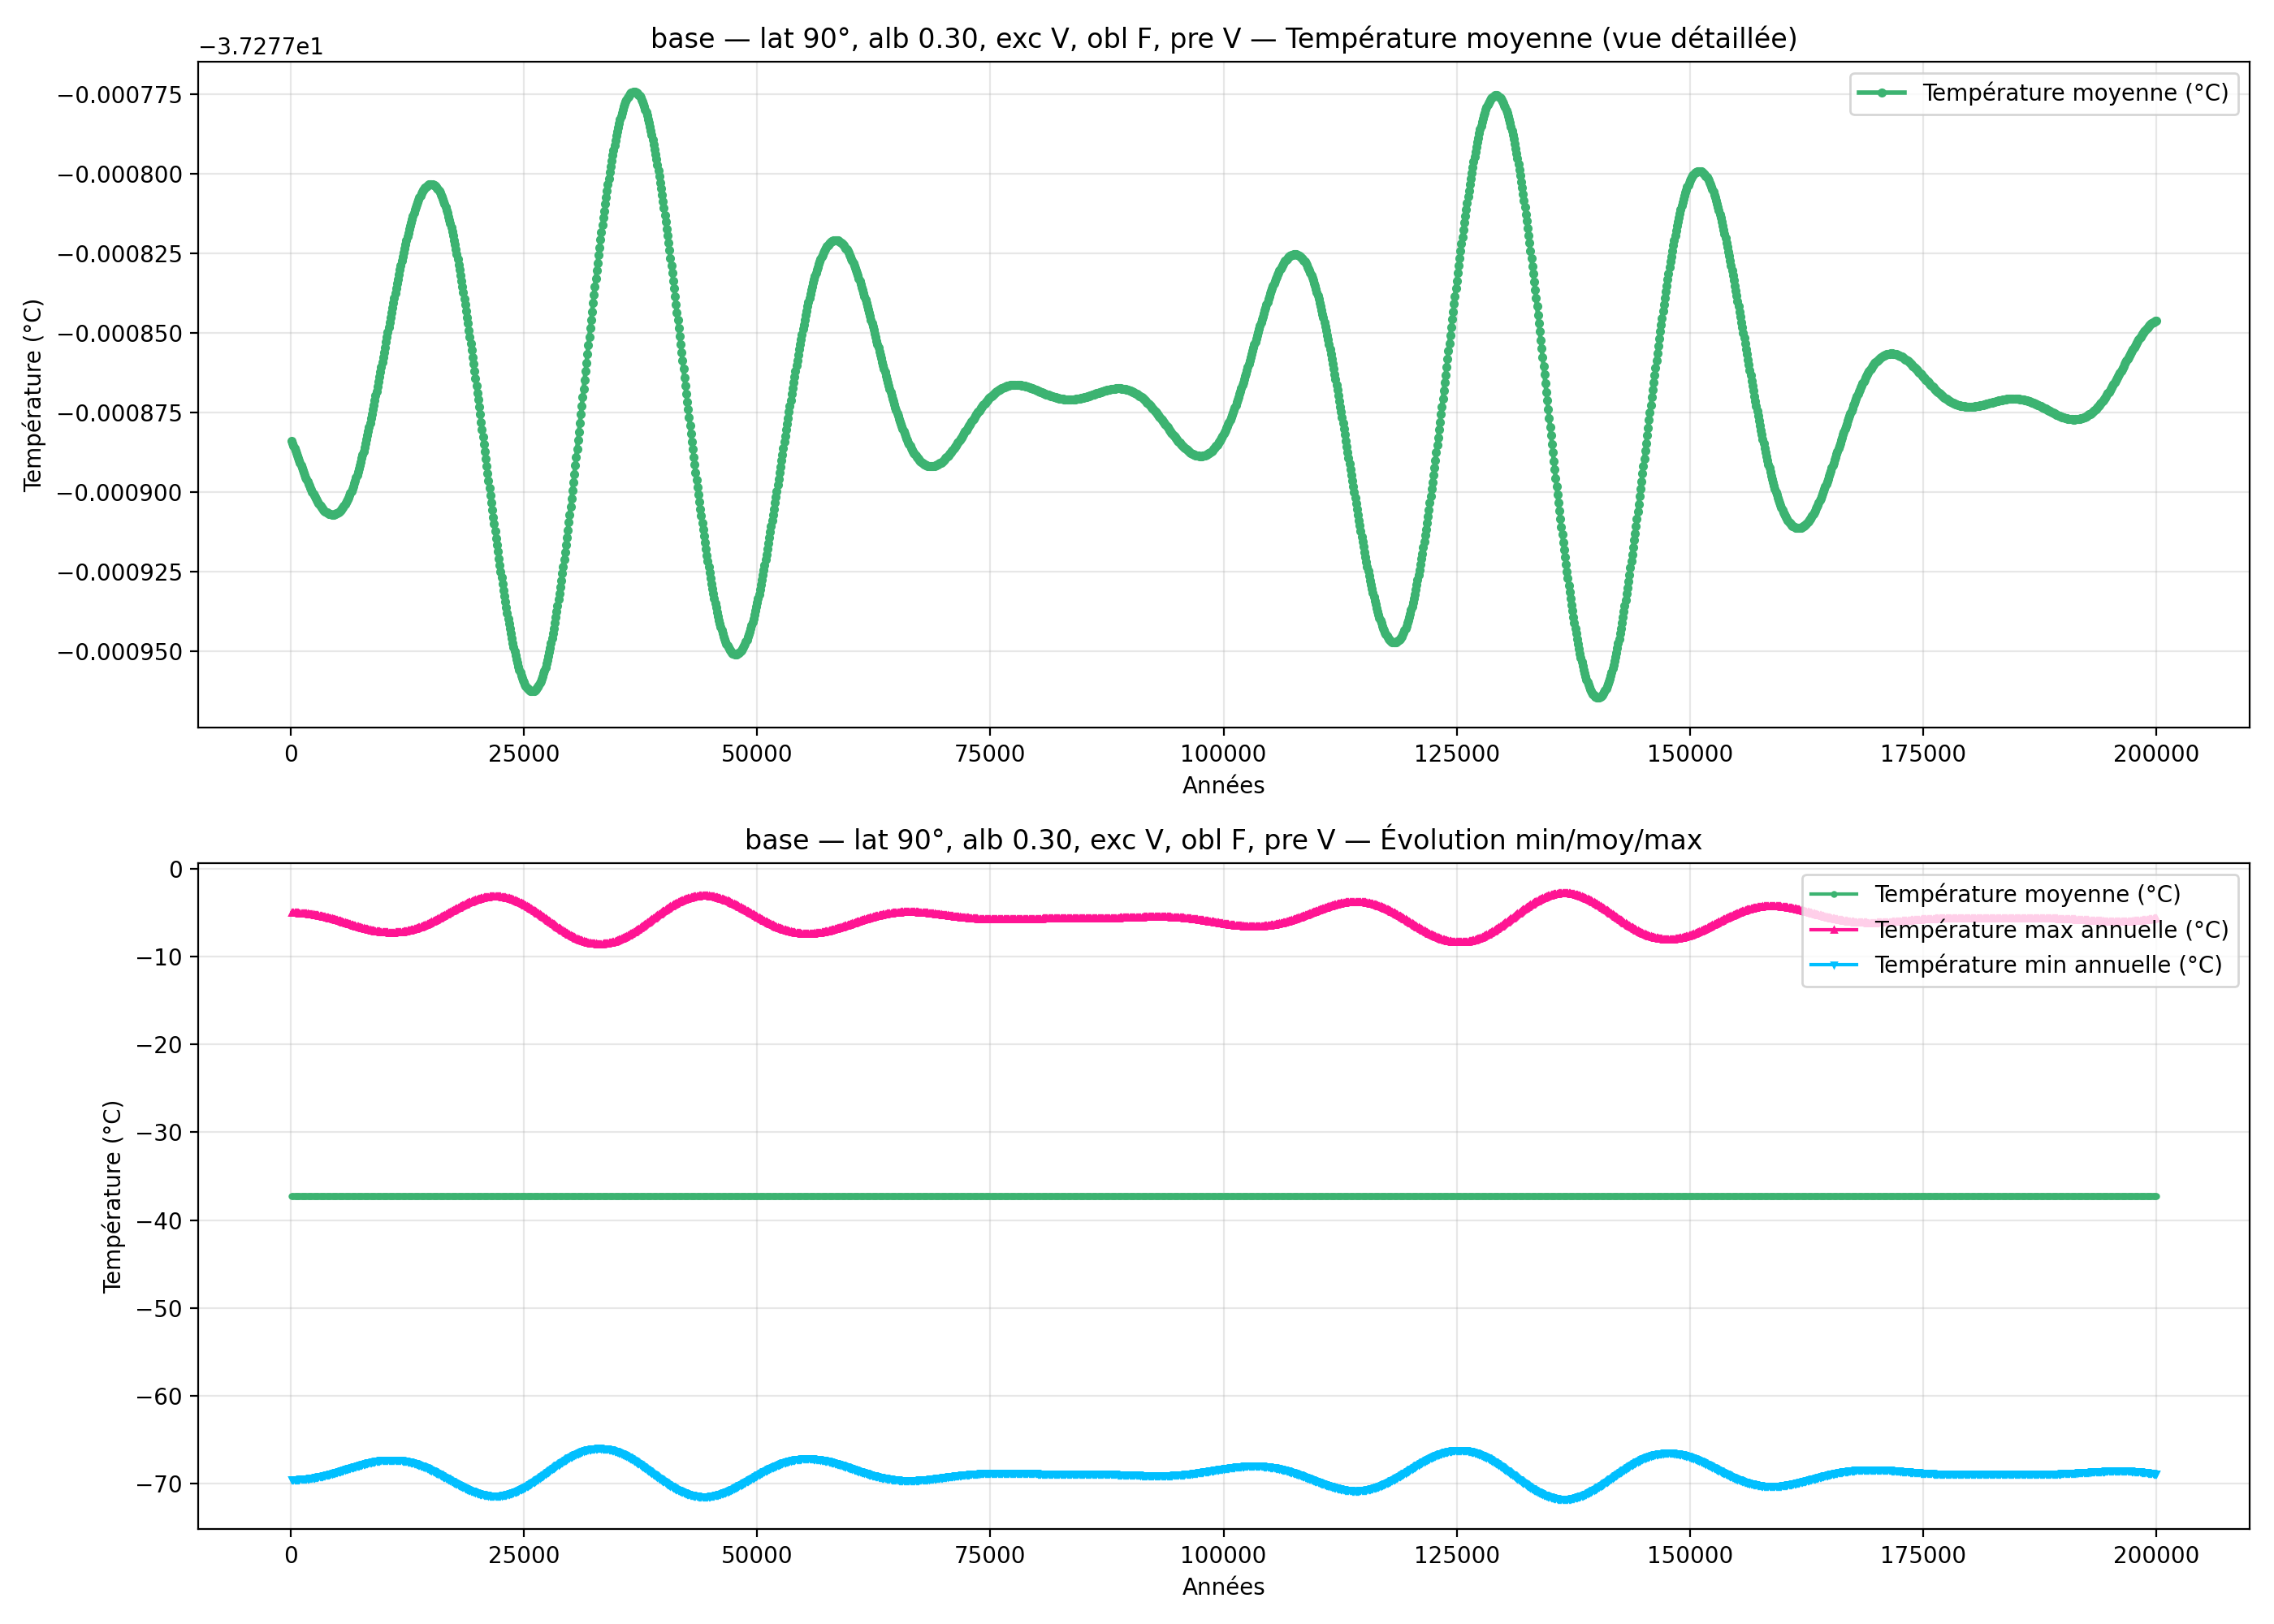

The file beside this chart, header and first rows:
year; mean_C_degC; max_C_degC; min_C_degC
100; -37.28; -5.034; -69.52
200; -37.28; -5.035; -69.52
300; -37.28; -5.036; -69.52
400; -37.28; -5.039; -69.52
500; -37.28; -5.042; -69.51
600; -37.28; -5.045; -69.51
700; -37.28; -5.049; -69.51
800; -37.28; -5.054; -69.5
900; -37.28; -5.06; -69.5
1000; -37.28; -5.066; -69.49
1100; -37.28; -5.073; -69.48
1200; -37.28; -5.081; -69.47
1300; -37.28; -5.089; -69.47
1400; -37.28; -5.099; -69.46
1500; -37.28; -5.108; -69.45
1600; -37.28; -5.119; -69.44
1700; -37.28; -5.13; -69.43
1800; -37.28; -5.142; -69.41
1900; -37.28; -5.155; -69.4
2000; -37.28; -5.169; -69.39
2100; -37.28; -5.183; -69.37
2200; -37.28; -5.198; -69.36
2300; -37.28; -5.214; -69.34
2400; -37.28; -5.23; -69.33
2500; -37.28; -5.247; -69.31
2600; -37.28; -5.265; -69.29
2700; -37.28; -5.284; -69.27
2800; -37.28; -5.303; -69.25
2900; -37.28; -5.323; -69.23
3000; -37.28; -5.344; -69.21
3100; -37.28; -5.365; -69.19
3200; -37.28; -5.387; -69.17
3300; -37.28; -5.41; -69.15
3400; -37.28; -5.433; -69.12
3500; -37.28; -5.457; -69.1
3600; -37.28; -5.482; -69.07
3700; -37.28; -5.507; -69.05
3800; -37.28; -5.533; -69.02
3900; -37.28; -5.559; -69
4000; -37.28; -5.586; -68.97
4100; -37.28; -5.613; -68.94
4200; -37.28; -5.641; -68.91
4300; -37.28; -5.67; -68.89
4400; -37.28; -5.699; -68.86
4500; -37.28; -5.728; -68.83
4600; -37.28; -5.758; -68.8
4700; -37.28; -5.788; -68.77
4800; -37.28; -5.819; -68.74
4900; -37.28; -5.85; -68.71
5000; -37.28; -5.881; -68.67
5100; -37.28; -5.913; -68.64
5200; -37.28; -5.945; -68.61
5300; -37.28; -5.977; -68.58
5400; -37.28; -6.01; -68.55
5500; -37.28; -6.043; -68.51
5600; -37.28; -6.076; -68.48
5700; -37.28; -6.109; -68.45
5800; -37.28; -6.142; -68.41
5900; -37.28; -6.175; -68.38
6000; -37.28; -6.209; -68.35
... 1,940 more rows
